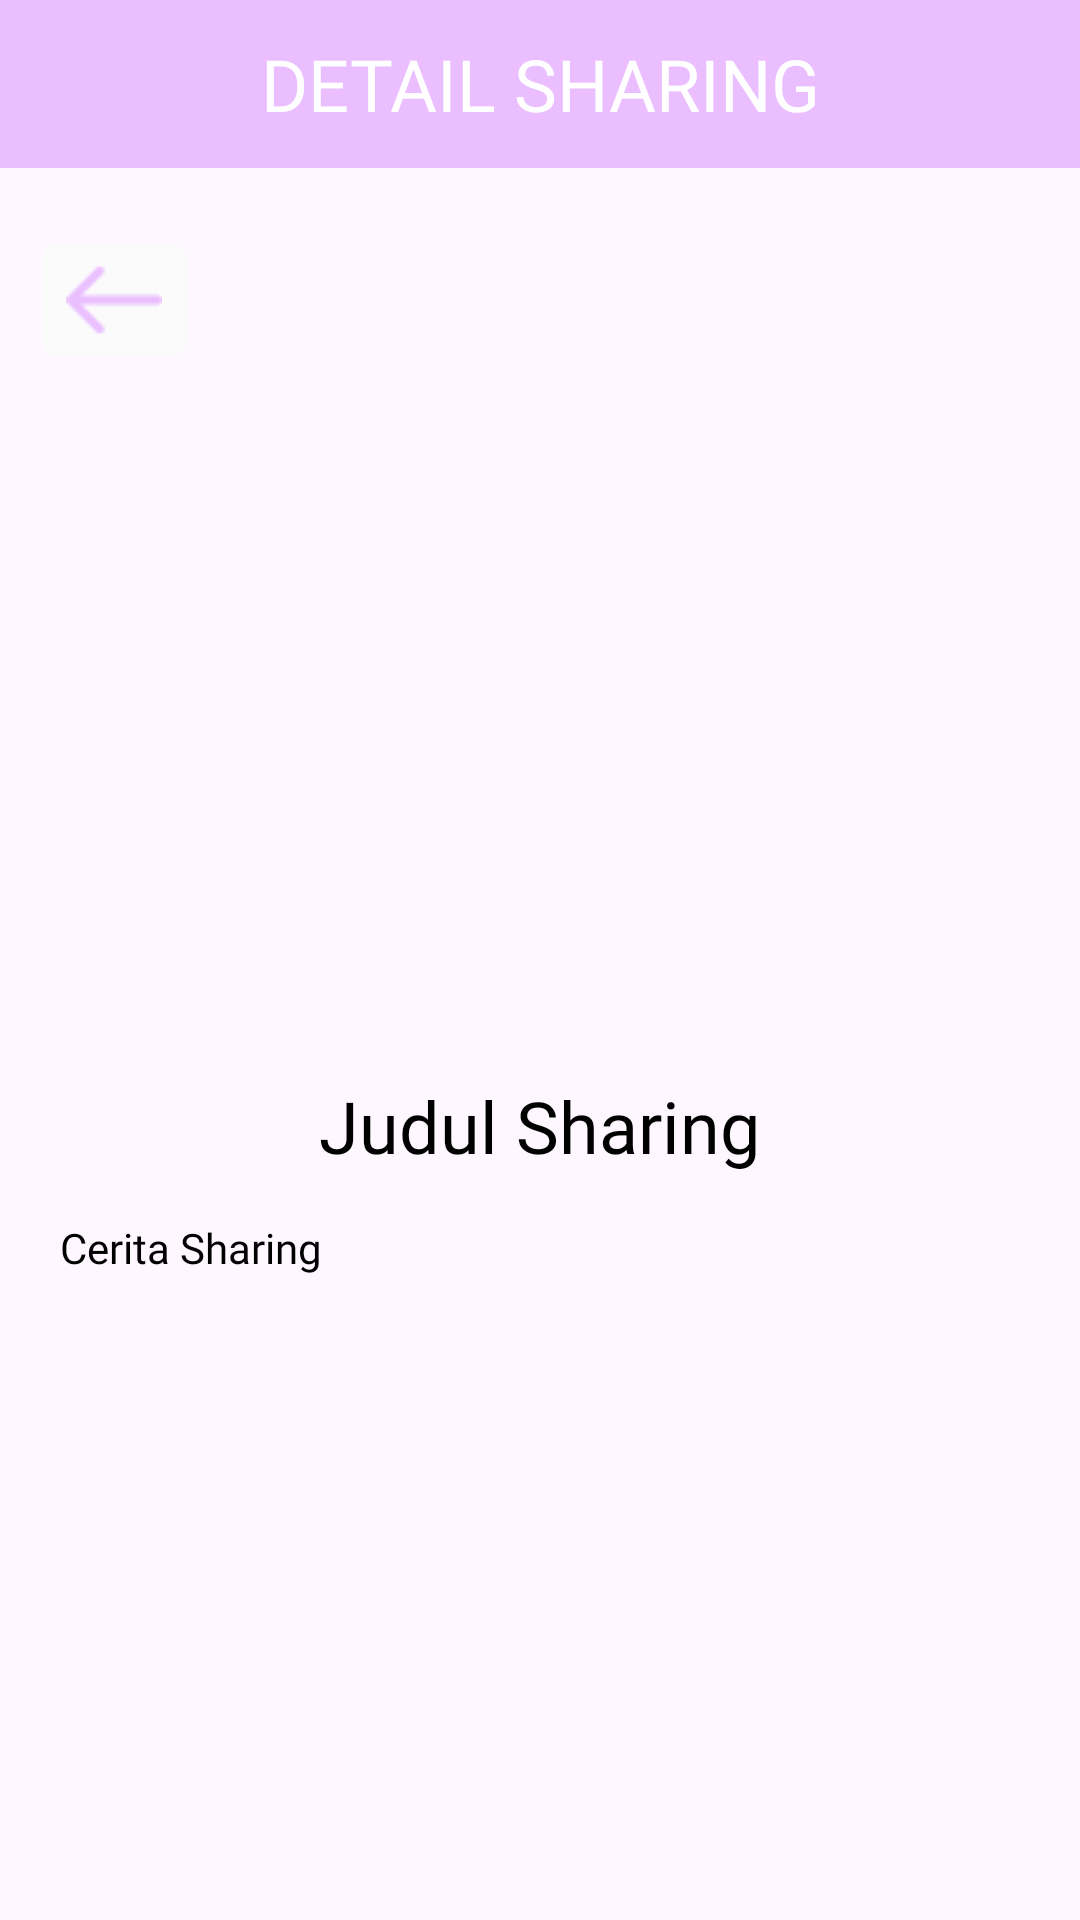

The Android layout XML behind this screen, and the referenced resources:
<!-- AndroidManifest.xml: application theme Theme.Standu -->
<!-- res/layout/activity_sharing_detail.xml -->
<?xml version="1.0" encoding="utf-8"?>
<LinearLayout
    xmlns:android="http://schemas.android.com/apk/res/android"
    xmlns:app="http://schemas.android.com/apk/res-auto"
    xmlns:tools="http://schemas.android.com/tools"
    android:layout_width="match_parent"
    android:layout_height="match_parent"
    android:orientation="vertical"
    tools:context=".Sharing_detail">

    <TableRow
        android:layout_width="match_parent"
        android:layout_height="56dp"
        android:background="@color/light_purple"
        android:gravity="center">

        <TextView
            android:fontFamily="@font/poppins_extrabold"
            android:gravity="center"
            android:text="@string/judul_detail_sharing"
            android:textAlignment="center"
            android:textColor="@color/white"
            android:textSize="24sp" />
    </TableRow>

    <ImageButton
        android:id="@+id/button_back"
        android:layout_width="wrap_content"
        android:layout_height="48dp"
        android:layout_marginStart="10dp"
        android:layout_marginTop="20dp"
        android:backgroundTint="#FBFBFB"
        android:contentDescription="@string/button_back"
        android:src="@drawable/back_purple" />

    <ImageView
        android:layout_width="380dp"
        android:layout_height="200dp"
        android:layout_marginTop="20dp"
        android:id="@+id/imageSharing"
        android:padding="10dp"
        android:layout_gravity="center"
        android:src="@drawable/ic_launcher_background"
        />

    <TextView
        android:id="@+id/judulSharing"
        android:layout_width="wrap_content"
        android:layout_height="wrap_content"
        android:layout_gravity="center"
        android:layout_marginTop="15dp"
        android:layout_marginBottom="15dp"
        android:text="@string/sharing_judul"
        android:textAlignment="center"
        android:textColor="@color/black"
        android:textSize="24sp"
        android:fontFamily="@font/poppins_bold" />

    <TextView
        android:id="@+id/ceritaSharing"
        android:layout_width="match_parent"
        android:layout_height="wrap_content"
        android:scrollbars="vertical"
        android:layout_marginStart="20dp"
        android:layout_marginEnd="20dp"
        android:text="@string/cerita_sharing"
        android:fontFamily="@font/poppins"
        android:textColor="@color/black"
        android:textSize="14sp"/>


</LinearLayout>
<!-- resources referenced by this layout -->
<resources>
  <color name="black">#FF000000</color>
  <color name="light_purple">#EBBFFF</color>
  <color name="white">#FFFFFFFF</color>
  <!-- drawable back_purple: png bitmap (drawable, 352 bytes) -->
  <string name="button_back">Back</string>
  <string name="cerita_sharing">Cerita Sharing</string>
  <string name="judul_detail_sharing">DETAIL SHARING</string>
  <string name="sharing_judul">Judul Sharing</string>
  <style name="Theme.Standu" parent="Base.Theme.Standu" />
  <style name="Base.Theme.Standu" parent="Theme.Material3.DayNight.NoActionBar">
          
          
      </style>
</resources>
